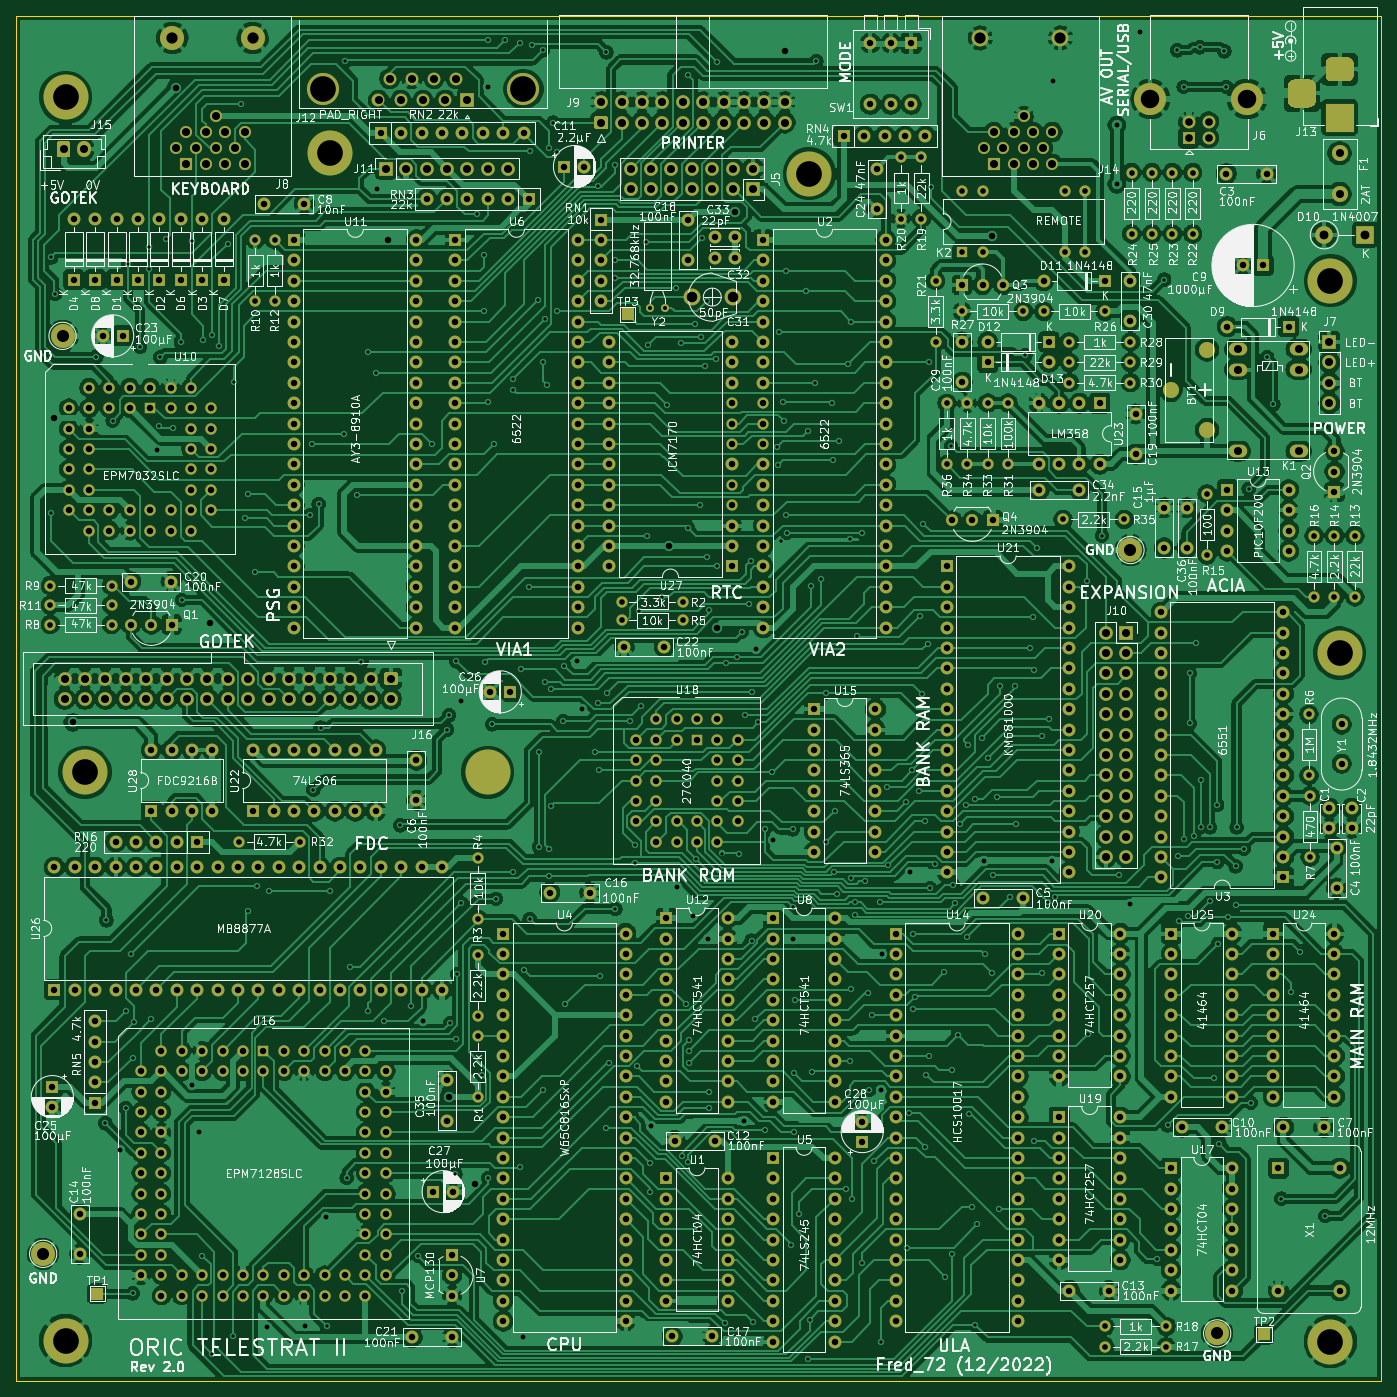
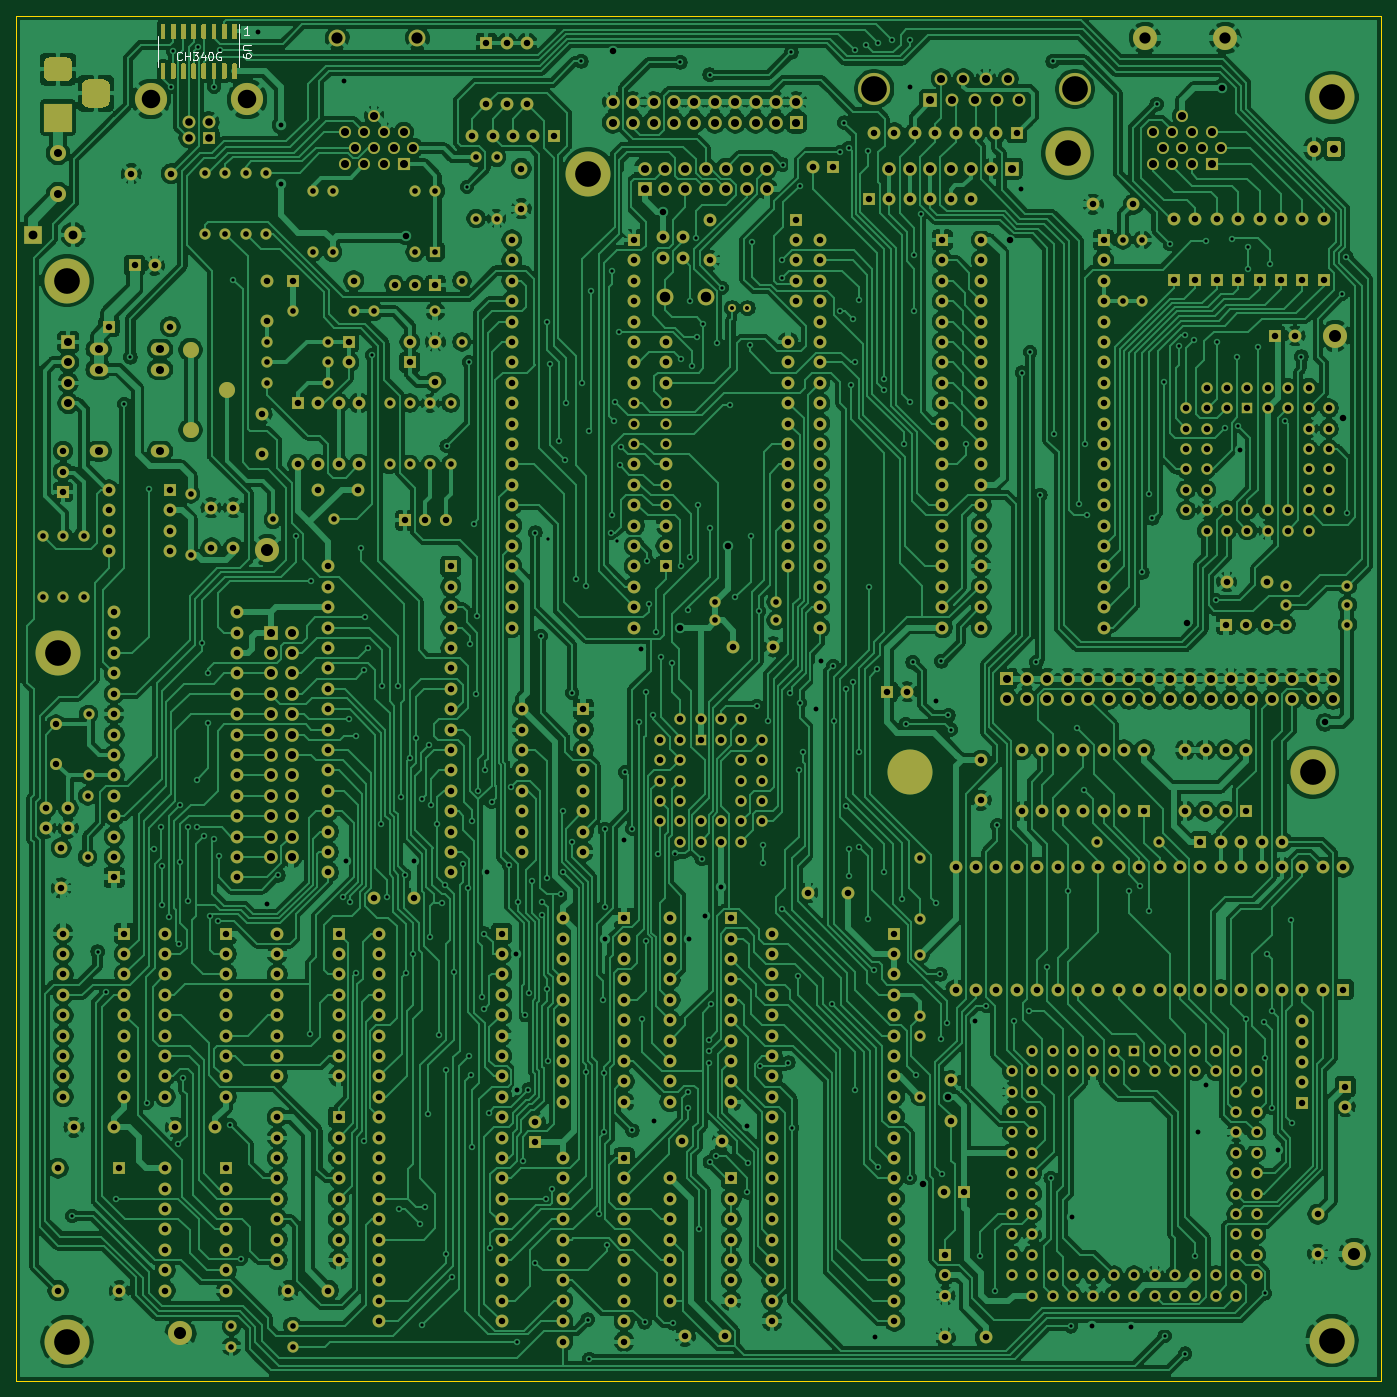
Circuit board: 9 layer files. Board 170.0 x 170.0 mm.
- bottom_copper: TELESTRAT2-B_Cu.gbl (957720 bytes)
- bottom_mask: TELESTRAT2-B_Mask.gbs (40712 bytes)
- bottom_silk: TELESTRAT2-B_SilkS.gbo (3841 bytes)
- outline: TELESTRAT2-Edge_Cuts.gm1 (664 bytes)
- top_copper: TELESTRAT2-F_Cu.gtl (970686 bytes)
- top_mask: TELESTRAT2-F_Mask.gts (35040 bytes)
- top_silk: TELESTRAT2-F_SilkS.gto (409323 bytes)
- drill: TELESTRAT2-NPTH.drl (284 bytes)
- drill: TELESTRAT2-PTH.drl (24655 bytes)

=== bottom_copper: TELESTRAT2-B_Cu.gbl (957720 bytes, source omitted) ===
=== bottom_mask: TELESTRAT2-B_Mask.gbs (40712 bytes, source omitted) ===
=== bottom_silk: TELESTRAT2-B_SilkS.gbo ===
%TF.GenerationSoftware,KiCad,Pcbnew,(5.1.12)-1*%
%TF.CreationDate,2023-01-19T18:01:59+01:00*%
%TF.ProjectId,TELESTRAT2,54454c45-5354-4524-9154-322e6b696361,2.0*%
%TF.SameCoordinates,PX1312d00PYe2accf0*%
%TF.FileFunction,Legend,Bot*%
%TF.FilePolarity,Positive*%
%FSLAX46Y46*%
G04 Gerber Fmt 4.6, Leading zero omitted, Abs format (unit mm)*
G04 Created by KiCad (PCBNEW (5.1.12)-1) date 2023-01-19 18:01:59*
%MOMM*%
%LPD*%
G01*
G04 APERTURE LIST*
%ADD10C,0.150000*%
%ADD11C,0.120000*%
G04 APERTURE END LIST*
D10*
X141004285Y167637620D02*
X141575714Y167637620D01*
X141290000Y167637620D02*
X141290000Y168637620D01*
X141385238Y168494762D01*
X141480476Y168399524D01*
X141575714Y168351905D01*
D11*
%TO.C,U9*%
X142199000Y165550000D02*
X142199000Y169000000D01*
X142199000Y165550000D02*
X142199000Y163600000D01*
X152319000Y165550000D02*
X152319000Y167500000D01*
X152319000Y165550000D02*
X152319000Y163600000D01*
D10*
X140811380Y166311905D02*
X141620904Y166311905D01*
X141716142Y166264286D01*
X141763761Y166216667D01*
X141811380Y166121429D01*
X141811380Y165930953D01*
X141763761Y165835715D01*
X141716142Y165788096D01*
X141620904Y165740477D01*
X140811380Y165740477D01*
X141811380Y165216667D02*
X141811380Y165026191D01*
X141763761Y164930953D01*
X141716142Y164883334D01*
X141573285Y164788096D01*
X141382809Y164740477D01*
X141001857Y164740477D01*
X140906619Y164788096D01*
X140859000Y164835715D01*
X140811380Y164930953D01*
X140811380Y165121429D01*
X140859000Y165216667D01*
X140906619Y165264286D01*
X141001857Y165311905D01*
X141239952Y165311905D01*
X141335190Y165264286D01*
X141382809Y165216667D01*
X141430428Y165121429D01*
X141430428Y164930953D01*
X141382809Y164835715D01*
X141335190Y164788096D01*
X141239952Y164740477D01*
X149401857Y164557858D02*
X149449476Y164510239D01*
X149592333Y164462620D01*
X149687571Y164462620D01*
X149830428Y164510239D01*
X149925666Y164605477D01*
X149973285Y164700715D01*
X150020904Y164891191D01*
X150020904Y165034048D01*
X149973285Y165224524D01*
X149925666Y165319762D01*
X149830428Y165415000D01*
X149687571Y165462620D01*
X149592333Y165462620D01*
X149449476Y165415000D01*
X149401857Y165367381D01*
X148973285Y164462620D02*
X148973285Y165462620D01*
X148973285Y164986429D02*
X148401857Y164986429D01*
X148401857Y164462620D02*
X148401857Y165462620D01*
X148020904Y165462620D02*
X147401857Y165462620D01*
X147735190Y165081667D01*
X147592333Y165081667D01*
X147497095Y165034048D01*
X147449476Y164986429D01*
X147401857Y164891191D01*
X147401857Y164653096D01*
X147449476Y164557858D01*
X147497095Y164510239D01*
X147592333Y164462620D01*
X147878047Y164462620D01*
X147973285Y164510239D01*
X148020904Y164557858D01*
X146544714Y165129286D02*
X146544714Y164462620D01*
X146782809Y165510239D02*
X147020904Y164795953D01*
X146401857Y164795953D01*
X145830428Y165462620D02*
X145735190Y165462620D01*
X145639952Y165415000D01*
X145592333Y165367381D01*
X145544714Y165272143D01*
X145497095Y165081667D01*
X145497095Y164843572D01*
X145544714Y164653096D01*
X145592333Y164557858D01*
X145639952Y164510239D01*
X145735190Y164462620D01*
X145830428Y164462620D01*
X145925666Y164510239D01*
X145973285Y164557858D01*
X146020904Y164653096D01*
X146068523Y164843572D01*
X146068523Y165081667D01*
X146020904Y165272143D01*
X145973285Y165367381D01*
X145925666Y165415000D01*
X145830428Y165462620D01*
X144544714Y165415000D02*
X144639952Y165462620D01*
X144782809Y165462620D01*
X144925666Y165415000D01*
X145020904Y165319762D01*
X145068523Y165224524D01*
X145116142Y165034048D01*
X145116142Y164891191D01*
X145068523Y164700715D01*
X145020904Y164605477D01*
X144925666Y164510239D01*
X144782809Y164462620D01*
X144687571Y164462620D01*
X144544714Y164510239D01*
X144497095Y164557858D01*
X144497095Y164891191D01*
X144687571Y164891191D01*
%TD*%
M02*

=== outline: TELESTRAT2-Edge_Cuts.gm1 ===
%TF.GenerationSoftware,KiCad,Pcbnew,(5.1.12)-1*%
%TF.CreationDate,2023-01-19T18:01:59+01:00*%
%TF.ProjectId,TELESTRAT2,54454c45-5354-4524-9154-322e6b696361,2.0*%
%TF.SameCoordinates,PX1312d00PYe2accf0*%
%TF.FileFunction,Profile,NP*%
%FSLAX46Y46*%
G04 Gerber Fmt 4.6, Leading zero omitted, Abs format (unit mm)*
G04 Created by KiCad (PCBNEW (5.1.12)-1) date 2023-01-19 18:01:59*
%MOMM*%
%LPD*%
G01*
G04 APERTURE LIST*
%TA.AperFunction,Profile*%
%ADD10C,0.050000*%
%TD*%
G04 APERTURE END LIST*
D10*
X0Y0D02*
X0Y170000000D01*
X170000000Y0D02*
X0Y0D01*
X170000000Y170000000D02*
X170000000Y0D01*
X0Y170000000D02*
X170000000Y170000000D01*
M02*

=== top_copper: TELESTRAT2-F_Cu.gtl (970686 bytes, source omitted) ===
=== top_mask: TELESTRAT2-F_Mask.gts (35040 bytes, source omitted) ===
=== top_silk: TELESTRAT2-F_SilkS.gto (409323 bytes, source omitted) ===
=== drill: TELESTRAT2-NPTH.drl ===
M48
; DRILL file {KiCad (5.1.12)-1} date 01/19/23 18:02:00
; FORMAT={-:-/ absolute / inch / decimal}
; #@! TF.CreationDate,2023-01-19T18:02:00+01:00
; #@! TF.GenerationSoftware,Kicad,Pcbnew,(5.1.12)-1
; #@! TF.FileFunction,NonPlated,1,2,NPTH
FMAT,2
INCH
%
G90
G05
T0
M30

=== drill: TELESTRAT2-PTH.drl (24655 bytes, source omitted) ===
